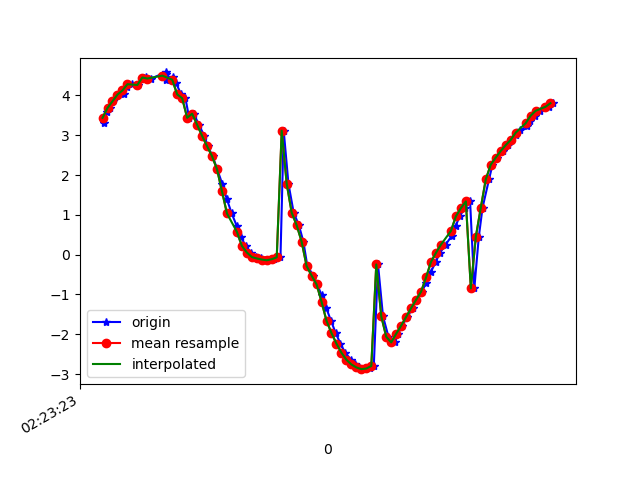

Data behind this chart, as committed beside it:
1617848603565, 544247121439250, 3.2959452, -1.8348962, 9.044884
1617848603577, 544247140670020, 3.578, -1.99, 8.904
1617848603591, 544247159900790, 3.684, -2.045, 8.848
1617848603603, 544247179131560, 3.852, -2.257, 8.724
1617848603624, 544247198362330, 4.02, -2.342, 8.625
1617848603648, 544247217593100, 4.038, -2.506, 8.571
1617848603659, 544247236823870, 4.209, -2.796, 8.397
1617848603678, 544247256054640, 4.28, -3.013, 8.285
1617848603702, 544247275285410, 4.262, -3.31, 8.181
1617848603725, 544247294516180, 4.429, -3.54, 7.994
1617848603736, 544247313746950, 4.469, -3.689, 7.903
1617848603755, 544247332977720, 4.423, -3.916, 7.819
1617848603813, 544247352208490, 4.576, -4.062, 7.655
1617848603815, 544247371439260, 4.53, -4.223, 7.596
1617848603817, 544247390670030, 4.381, -4.624, 7.447
1617848603843, 544247409900800, 4.473, -5.079, 7.087
1617848603855, 544247429131570, 4.314, -5.634, 6.759
1617848603876, 544247448362340, 4.024, -6.458, 6.176
1617848603893, 544247467593110, 3.929, -7.278, 5.256
1617848603908, 544247486823880, 3.437, -7.646, 5.076
1617848603927, 544247506054650, 3.54, -8.634, 2.993
1617848603947, 544247525285420, 3.262, -9.166, 1.172
1617848603969, 544247544516190, 2.984, -9.334, -0.0874
1617848603983, 544247563746960, 2.723, -9.322, -1.313
1617848604002, 544247582977730, 2.473, -9.112, -2.624
1617848604021, 544247602208500, 2.145, -8.802, -3.737
1617848604041, 544247621439270, 1.775, -8.537, -4.473
1617848604059, 544247640670040, 1.403, -8.287, -5.04
1617848604079, 544247659900810, 1.035, -8.085, -5.441
1617848604100, 544247679131580, 0.7101, -7.986, -5.636
1617848604117, 544247698362350, 0.4345, -7.952, -5.711
1617848604135, 544247717593120, 0.2202, -7.928, -5.756
1617848604155, 544247736823890, 0.05345, -7.92, -5.771
1617848604176, 544247756054660, -0.06011, -7.932, -5.755
1617848604197, 544247775285430, -0.09636, -7.908, -5.788
1617848604212, 544247794516200, -0.1233, -7.827, -5.896
1617848604231, 544247813746970, -0.141, -7.806, -5.924
1617848604250, 544247832977740, -0.1144, -7.872, -5.836
1617848604275, 544247852208510, -0.06706, -7.968, -5.705
1617848604288, 544247871439280, 3.113, -8.609, -3.497
1617848604307, 544247890670050, 1.784, -8.614, -4.319
1617848604328, 544247909900820, 1.057, -8.832, -4.113
1617848604349, 544247929131590, 0.7398, -9.171, -3.375
1617848604367, 544247948362360, 0.3281, -9.405, -2.735
1617848604383, 544247967593130, -0.2852, -9.548, -2.189
1617848604407, 544247986823900, -0.5258, -9.655, -1.595
1617848604423, 544248006054670, -0.7461, -9.731, -0.8843
1617848604440, 544248025285440, -1.02, -9.746, -0.1411
1617848604459, 544248044516210, -1.339, -9.692, 0.5556
1617848604478, 544248063746980, -1.661, -9.581, 1.217
1617848604497, 544248082977750, -1.969, -9.407, 1.918
1617848604516, 544248102208520, -2.235, -9.153, 2.694
1617848604535, 544248121439290, -2.463, -8.819, 3.494
1617848604559, 544248140670060, -2.64, -8.426, 4.252
1617848604574, 544248159900830, -2.758, -7.963, 5.003
1617848604592, 544248179131600, -2.833, -7.424, 5.735
1617848604613, 544248198362370, -2.876, -6.795, 6.449
1617848604633, 544248217593140, -2.859, -6.139, 7.084
1617848604650, 544248236823910, -2.796, -5.51, 7.606
1617848604667, 544248256054680, -0.2466, -6.756, 7.095
1617848604687, 544248275285450, -1.549, -5.515, 7.952
... 35 more rows
